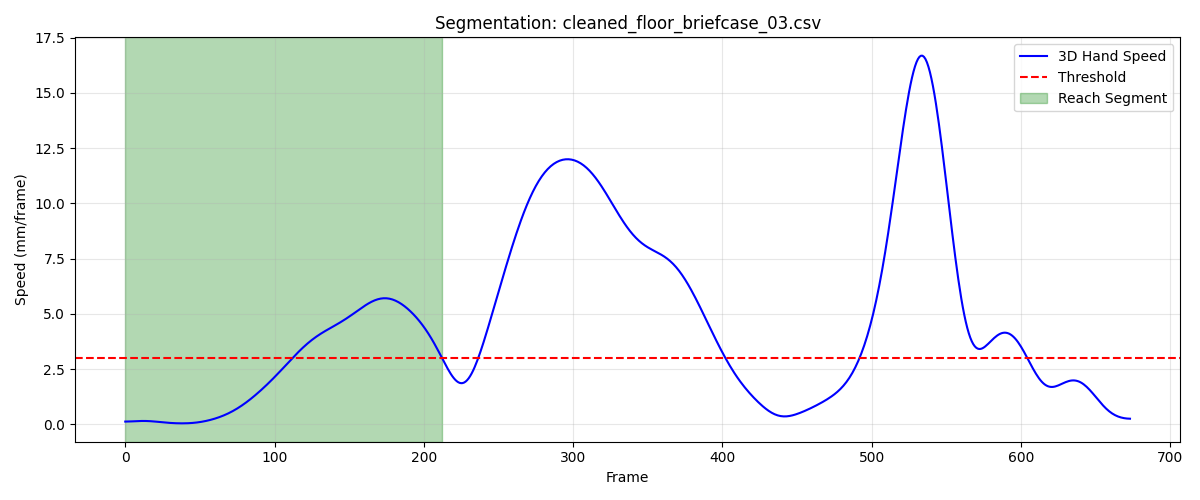

Data behind this chart, as committed beside it:
frame, sub_frame, shoulderr_x, shoulderr_y, shoulderr_z, humr1_x, humr1_y, humr1_z, humr2_x, humr2_y, humr2_z, humr3_x, humr3_y, humr3_z, humr4_x, humr4_y, humr4_z, humr5_x, humr5_y, humr5_z, humr6_x, humr6_y, humr6_z, humr7_x
1, 0, 217.6, -753.5, 774.9, 246.6, -705.7, 603.3, 254.7, -696.3, 531.7, 269.9, -752.3, 599.6, 195.7, -672.2, 582.9, 270.2, -756.9, 541.2, 212.8, -673.5, 528.8, 202.1
2, 0, 217.7, -753.4, 774.9, 246.8, -705.7, 603.3, 254.9, -696.3, 531.7, 270.1, -752.3, 599.7, 195.9, -672.2, 582.9, 270.4, -756.9, 541.2, 213, -673.5, 528.8, 202.3
3, 0, 217.9, -753.4, 774.9, 247, -705.7, 603.3, 255.1, -696.3, 531.7, 270.3, -752.3, 599.7, 196.1, -672.2, 582.9, 270.6, -756.9, 541.2, 213.2, -673.5, 528.8, 202.6
4, 0, 218, -753.3, 774.9, 247.2, -705.7, 603.3, 255.3, -696.3, 531.7, 270.4, -752.3, 599.7, 196.3, -672.2, 582.9, 270.8, -756.9, 541.2, 213.4, -673.5, 528.8, 202.8
5, 0, 218.2, -753.3, 774.9, 247.4, -705.7, 603.3, 255.5, -696.3, 531.7, 270.6, -752.3, 599.7, 196.5, -672.2, 582.8, 270.9, -756.9, 541.3, 213.7, -673.5, 528.8, 203
6, 0, 218.3, -753.2, 774.9, 247.6, -705.7, 603.3, 255.8, -696.3, 531.7, 270.8, -752.3, 599.8, 196.7, -672.2, 582.8, 271.1, -756.9, 541.3, 213.9, -673.5, 528.8, 203.2
7, 0, 218.4, -753.2, 774.9, 247.7, -705.7, 603.3, 256, -696.3, 531.7, 270.9, -752.3, 599.8, 196.9, -672.2, 582.8, 271.3, -756.9, 541.3, 214.1, -673.5, 528.8, 203.5
8, 0, 218.5, -753.1, 774.9, 247.9, -705.7, 603.3, 256.2, -696.3, 531.7, 271.1, -752.3, 599.8, 197.1, -672.2, 582.8, 271.5, -757, 541.3, 214.3, -673.5, 528.7, 203.7
9, 0, 218.7, -753.1, 774.9, 248.1, -705.7, 603.3, 256.4, -696.3, 531.7, 271.3, -752.3, 599.8, 197.3, -672.2, 582.7, 271.7, -757, 541.3, 214.4, -673.5, 528.7, 203.9
10, 0, 218.8, -753, 774.9, 248.2, -705.7, 603.3, 256.5, -696.4, 531.7, 271.4, -752.3, 599.8, 197.4, -672.2, 582.7, 271.9, -757, 541.4, 214.6, -673.5, 528.7, 204.2
11, 0, 218.9, -753, 774.8, 248.4, -705.7, 603.3, 256.7, -696.4, 531.6, 271.6, -752.3, 599.8, 197.6, -672.2, 582.7, 272, -757, 541.4, 214.8, -673.5, 528.7, 204.4
12, 0, 219, -752.9, 774.8, 248.5, -705.7, 603.3, 256.9, -696.4, 531.6, 271.7, -752.3, 599.8, 197.8, -672.2, 582.6, 272.2, -757, 541.4, 214.9, -673.5, 528.7, 204.6
13, 0, 219.1, -752.9, 774.8, 248.7, -705.7, 603.3, 257, -696.4, 531.6, 271.9, -752.3, 599.9, 197.9, -672.2, 582.6, 272.4, -757, 541.4, 215.1, -673.5, 528.6, 204.8
14, 0, 219.2, -752.9, 774.8, 248.8, -705.7, 603.3, 257.2, -696.4, 531.6, 272, -752.2, 599.9, 198, -672.2, 582.6, 272.6, -757, 541.4, 215.2, -673.5, 528.6, 205
15, 0, 219.3, -752.8, 774.8, 249, -705.6, 603.3, 257.3, -696.4, 531.6, 272.2, -752.2, 599.9, 198.1, -672.2, 582.6, 272.8, -757, 541.5, 215.4, -673.5, 528.6, 205.1
16, 0, 219.4, -752.8, 774.9, 249.1, -705.6, 603.3, 257.4, -696.3, 531.6, 272.3, -752.2, 599.9, 198.3, -672.1, 582.6, 272.9, -756.9, 541.5, 215.5, -673.5, 528.6, 205.3
17, 0, 219.5, -752.8, 774.9, 249.2, -705.6, 603.3, 257.6, -696.3, 531.7, 272.4, -752.2, 599.9, 198.4, -672.1, 582.6, 273, -756.9, 541.5, 215.6, -673.5, 528.6, 205.4
18, 0, 219.6, -752.7, 774.9, 249.3, -705.6, 603.3, 257.7, -696.3, 531.7, 272.5, -752.2, 599.9, 198.5, -672.1, 582.6, 273.2, -756.9, 541.5, 215.8, -673.5, 528.6, 205.6
19, 0, 219.8, -752.7, 774.9, 249.4, -705.6, 603.3, 257.8, -696.3, 531.7, 272.6, -752.2, 599.9, 198.6, -672.1, 582.6, 273.3, -756.9, 541.6, 215.9, -673.5, 528.6, 205.7
20, 0, 219.9, -752.7, 774.9, 249.5, -705.6, 603.3, 257.9, -696.3, 531.7, 272.8, -752.1, 600, 198.7, -672.1, 582.6, 273.4, -756.9, 541.6, 216, -673.5, 528.6, 205.8
21, 0, 220, -752.7, 774.9, 249.7, -705.6, 603.3, 258, -696.3, 531.7, 272.9, -752.1, 600, 198.8, -672.1, 582.6, 273.5, -756.9, 541.6, 216.1, -673.5, 528.6, 206
22, 0, 220.1, -752.7, 774.9, 249.8, -705.5, 603.3, 258.1, -696.4, 531.7, 273, -752.1, 600, 198.9, -672.1, 582.6, 273.6, -756.9, 541.6, 216.2, -673.5, 528.6, 206.1
23, 0, 220.2, -752.6, 774.9, 249.9, -705.5, 603.3, 258.2, -696.4, 531.7, 273.1, -752.1, 600, 199, -672.1, 582.6, 273.7, -756.9, 541.6, 216.3, -673.5, 528.6, 206.2
24, 0, 220.3, -752.6, 774.9, 250, -705.5, 603.4, 258.3, -696.4, 531.7, 273.2, -752.1, 600, 199.1, -672.1, 582.6, 273.8, -756.9, 541.6, 216.4, -673.6, 528.6, 206.3
25, 0, 220.4, -752.6, 774.9, 250.1, -705.5, 603.4, 258.4, -696.4, 531.8, 273.3, -752.1, 600, 199.2, -672.1, 582.6, 274, -756.9, 541.6, 216.6, -673.6, 528.6, 206.5
26, 0, 220.5, -752.6, 774.9, 250.2, -705.5, 603.4, 258.5, -696.4, 531.8, 273.4, -752.1, 600, 199.3, -672.1, 582.6, 274.1, -756.9, 541.6, 216.7, -673.6, 528.6, 206.6
27, 0, 220.6, -752.6, 774.9, 250.3, -705.5, 603.3, 258.6, -696.4, 531.8, 273.5, -752.1, 600, 199.4, -672.1, 582.6, 274.2, -756.9, 541.6, 216.8, -673.6, 528.6, 206.7
28, 0, 220.7, -752.6, 774.9, 250.4, -705.5, 603.3, 258.7, -696.4, 531.8, 273.7, -752.1, 600, 199.5, -672.1, 582.6, 274.2, -756.9, 541.6, 216.8, -673.6, 528.6, 206.8
29, 0, 220.8, -752.6, 775, 250.5, -705.5, 603.3, 258.8, -696.4, 531.8, 273.8, -752, 600, 199.6, -672.1, 582.6, 274.3, -756.9, 541.6, 216.9, -673.6, 528.6, 206.9
30, 0, 220.9, -752.6, 775, 250.6, -705.5, 603.3, 258.9, -696.4, 531.8, 273.8, -752, 600, 199.7, -672.1, 582.6, 274.4, -756.8, 541.6, 217, -673.6, 528.6, 206.9
31, 0, 221, -752.6, 775, 250.6, -705.5, 603.3, 259, -696.4, 531.8, 273.9, -752, 600, 199.7, -672.1, 582.6, 274.5, -756.8, 541.6, 217.1, -673.5, 528.6, 207
32, 0, 221.1, -752.7, 774.9, 250.7, -705.5, 603.3, 259, -696.4, 531.8, 274, -752, 600, 199.8, -672.1, 582.6, 274.5, -756.8, 541.6, 217.2, -673.5, 528.6, 207.1
33, 0, 221.1, -752.7, 774.9, 250.8, -705.5, 603.3, 259.1, -696.3, 531.8, 274.1, -752, 600, 199.9, -672.1, 582.6, 274.6, -756.8, 541.6, 217.2, -673.5, 528.6, 207.1
34, 0, 221.2, -752.7, 774.9, 250.9, -705.5, 603.3, 259.2, -696.3, 531.8, 274.2, -752, 600, 200, -672.1, 582.6, 274.7, -756.8, 541.6, 217.3, -673.5, 528.6, 207.2
35, 0, 221.3, -752.7, 774.9, 250.9, -705.5, 603.3, 259.2, -696.3, 531.8, 274.2, -752, 600, 200, -672.1, 582.6, 274.7, -756.7, 541.5, 217.3, -673.5, 528.6, 207.2
36, 0, 221.4, -752.7, 774.9, 251, -705.4, 603.3, 259.3, -696.3, 531.7, 274.3, -751.9, 600, 200.1, -672.1, 582.6, 274.8, -756.7, 541.5, 217.4, -673.5, 528.6, 207.3
37, 0, 221.5, -752.7, 774.9, 251, -705.4, 603.3, 259.3, -696.3, 531.7, 274.4, -751.9, 600, 200.1, -672.1, 582.6, 274.9, -756.7, 541.5, 217.4, -673.5, 528.6, 207.3
38, 0, 221.6, -752.7, 774.9, 251.1, -705.4, 603.3, 259.4, -696.2, 531.7, 274.4, -751.9, 600, 200.2, -672.1, 582.6, 274.9, -756.7, 541.5, 217.5, -673.5, 528.6, 207.4
39, 0, 221.6, -752.7, 774.9, 251.1, -705.4, 603.3, 259.4, -696.2, 531.7, 274.5, -751.9, 599.9, 200.2, -672.1, 582.6, 275, -756.6, 541.5, 217.5, -673.5, 528.6, 207.4
40, 0, 221.7, -752.7, 774.9, 251.2, -705.4, 603.3, 259.5, -696.2, 531.7, 274.5, -751.9, 599.9, 200.3, -672.1, 582.6, 275.1, -756.6, 541.5, 217.6, -673.5, 528.6, 207.5
41, 0, 221.8, -752.7, 774.8, 251.2, -705.4, 603.2, 259.5, -696.2, 531.7, 274.6, -751.9, 599.9, 200.3, -672.1, 582.6, 275.2, -756.6, 541.4, 217.6, -673.5, 528.5, 207.5
42, 0, 221.8, -752.8, 774.8, 251.3, -705.4, 603.2, 259.6, -696.2, 531.6, 274.7, -751.9, 599.8, 200.3, -672.1, 582.5, 275.3, -756.6, 541.4, 217.6, -673.5, 528.5, 207.6
43, 0, 221.9, -752.8, 774.8, 251.3, -705.4, 603.2, 259.6, -696.2, 531.6, 274.7, -751.9, 599.8, 200.4, -672.1, 582.5, 275.3, -756.6, 541.4, 217.7, -673.5, 528.5, 207.6
44, 0, 221.9, -752.8, 774.8, 251.4, -705.4, 603.2, 259.6, -696.2, 531.5, 274.8, -751.9, 599.8, 200.4, -672.1, 582.5, 275.4, -756.6, 541.3, 217.7, -673.5, 528.4, 207.7
45, 0, 222, -752.8, 774.7, 251.4, -705.4, 603.1, 259.7, -696.3, 531.5, 274.8, -751.9, 599.7, 200.5, -672.1, 582.4, 275.4, -756.6, 541.3, 217.7, -673.5, 528.4, 207.7
46, 0, 222.1, -752.8, 774.7, 251.5, -705.4, 603.1, 259.7, -696.3, 531.4, 274.9, -751.9, 599.7, 200.5, -672.1, 582.4, 275.5, -756.6, 541.3, 217.8, -673.5, 528.4, 207.8
47, 0, 222.1, -752.8, 774.7, 251.5, -705.4, 603.1, 259.8, -696.3, 531.4, 274.9, -751.9, 599.7, 200.5, -672.2, 582.4, 275.5, -756.6, 541.2, 217.8, -673.5, 528.3, 207.8
48, 0, 222.2, -752.8, 774.6, 251.5, -705.5, 603, 259.8, -696.3, 531.3, 274.9, -751.9, 599.6, 200.6, -672.2, 582.3, 275.5, -756.6, 541.2, 217.8, -673.5, 528.3, 207.8
49, 0, 222.2, -752.9, 774.6, 251.6, -705.5, 603, 259.8, -696.3, 531.3, 275, -751.9, 599.6, 200.6, -672.2, 582.3, 275.6, -756.6, 541.2, 217.8, -673.6, 528.3, 207.8
50, 0, 222.3, -752.9, 774.6, 251.6, -705.5, 603, 259.8, -696.4, 531.2, 275, -752, 599.5, 200.6, -672.2, 582.3, 275.6, -756.6, 541.1, 217.9, -673.6, 528.3, 207.9
51, 0, 222.4, -752.9, 774.6, 251.7, -705.5, 602.9, 259.9, -696.4, 531.2, 275.1, -752.0, 599.5, 200.7, -672.3, 582.3, 275.6, -756.7, 541.1, 217.9, -673.6, 528.2, 207.9
52, 0, 222.4, -752.9, 774.5, 251.7, -705.6, 602.9, 259.9, -696.5, 531.1, 275.1, -752, 599.5, 200.7, -672.3, 582.2, 275.6, -756.7, 541.1, 217.9, -673.7, 528.2, 207.9
53, 0, 222.5, -753, 774.5, 251.8, -705.6, 602.9, 259.9, -696.5, 531.1, 275.2, -752.1, 599.4, 200.8, -672.3, 582.2, 275.6, -756.8, 541, 217.9, -673.7, 528.2, 207.9
54, 0, 222.5, -753, 774.5, 251.8, -705.6, 602.8, 260, -696.6, 531.1, 275.2, -752.1, 599.4, 200.8, -672.4, 582.2, 275.6, -756.9, 541, 218, -673.7, 528.2, 207.9
55, 0, 222.6, -753.0, 774.4, 251.9, -705.7, 602.8, 260, -696.6, 531, 275.3, -752.2, 599.4, 200.9, -672.4, 582.1, 275.6, -756.9, 540.9, 218, -673.8, 528.1, 207.9
56, 0, 222.7, -753, 774.4, 251.9, -705.8, 602.7, 260.1, -696.7, 530.9, 275.3, -752.2, 599.3, 200.9, -672.5, 582.1, 275.7, -757, 540.9, 218.1, -673.9, 528.1, 207.9
57, 0, 222.8, -753, 774.3, 252, -705.8, 602.6, 260.1, -696.8, 530.9, 275.4, -752.3, 599.3, 201, -672.5, 582, 275.7, -757.1, 540.9, 218.1, -673.9, 528, 207.9
58, 0, 222.9, -753.1, 774.3, 252.1, -705.9, 602.6, 260.2, -696.9, 530.8, 275.4, -752.4, 599.2, 201.1, -672.6, 581.9, 275.8, -757.2, 540.8, 218.2, -674, 528, 208
59, 0, 223, -753.1, 774.2, 252.1, -705.9, 602.5, 260.2, -697, 530.7, 275.5, -752.4, 599.2, 201.2, -672.7, 581.9, 275.9, -757.3, 540.7, 218.3, -674.1, 527.9, 208
60, 0, 223.1, -753.1, 774.2, 252.2, -706, 602.4, 260.3, -697.1, 530.6, 275.5, -752.5, 599.1, 201.2, -672.7, 581.8, 275.9, -757.4, 540.7, 218.4, -674.1, 527.8, 208.1
... 153 more rows
